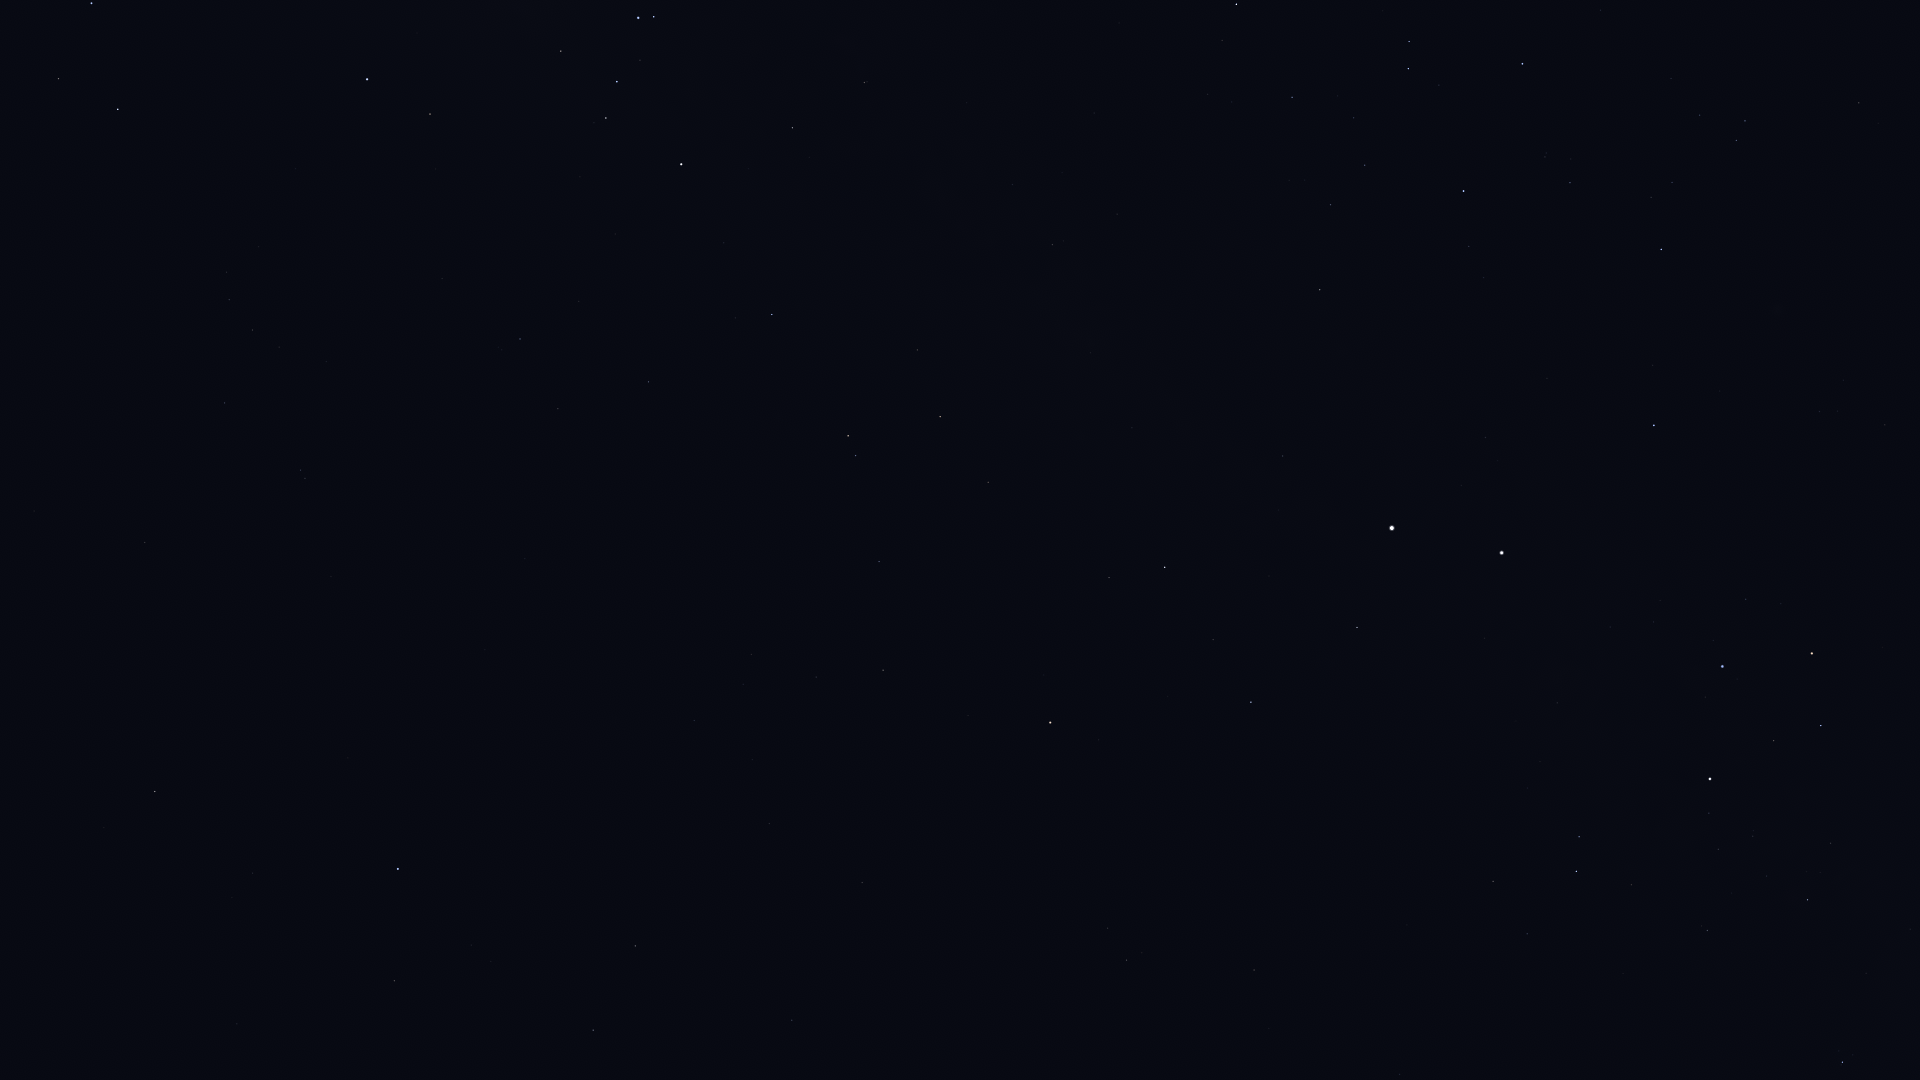

The file beside this chart, header and first rows:
Star_ID, Name, X, Y
52419, HIP 52419, 1842, 1062
56561, HIP 56561, 1808, 900
57291, Uklun, 1890, 809
57363, HIP 57363, 1707, 931
59747, Imai, 1821, 726
60000, HIP 60000, 1400, 1074
60260, Ginan, 1774, 741
60644, Tupã, 1694, 798
60718, Acrux, 1710, 779
61084, Gacrux, 1812, 653
61199, HIP 61199, 1527, 934
61585, HIP 61585, 1576, 871
62322, HIP 62322, 1579, 837
62434, Mimosa, 1722, 667
65936, HIP 65936, 1859, 103
66047, Dofida, 1757, 293
66657, HIP 66657, 1654, 425
67464, HIP 67464, 1745, 121
67472, HIP 67472, 1736, 140
68282, HIP 68282, 1672, 182
68702, Hadar, 1502, 553
70576, HIP 70576, 1545, 157
71352, HIP 71352, 1523, 64
71536, HIP 71536, 1469, 246
71681, Toliman, 1392, 528
71683, Rigil Kentaurus, 1392, 528
71860, HIP 71860, 1464, 191
71908, HIP 71908, 1357, 627
72370, HIP 72370, 1254, 970
74395, HIP 74395, 1320, 290
74824, HIP 74824, 1283, 456
74946, HIP 74946, 1251, 702
75323, HIP 75323, 1263, 467
76297, HIP 76297, 1237, 4
76351, Karaka, 1195, 990
76552, HIP 76552, 1222, 40
77952, HIP 77952, 1165, 567
78639, HIP 78639, 1117, 214
79509, HIP 79509, 1091, 353
80000, HIP 80000, 1053, 245
80582, HIP 80582, 1013, 185
81065, HIP 81065, 1127, 960
81852, HIP 81852, 1108, 928
82273, Atria, 1050, 723
82363, HIP 82363, 988, 482
82671, HIP 82671, 867, 82
83081, HIP 83081, 940, 417
83547, Rapeto, 827, 119
84143, HIP 84143, 793, 128
84787, Inquill, 805, 265
85258, HIP 85258, 848, 436
85267, HIP 85267, 856, 456
85696, Lesath, 654, 17
85727, HIP 85727, 879, 562
85792, HIP 85792, 772, 314
85927, Shaula, 638, 18
86228, Sargas, 681, 164
86796, Cervantes, 748, 379
86929, HIP 86929, 883, 670
87261, Fuyue, 561, 51
... 32 more rows
